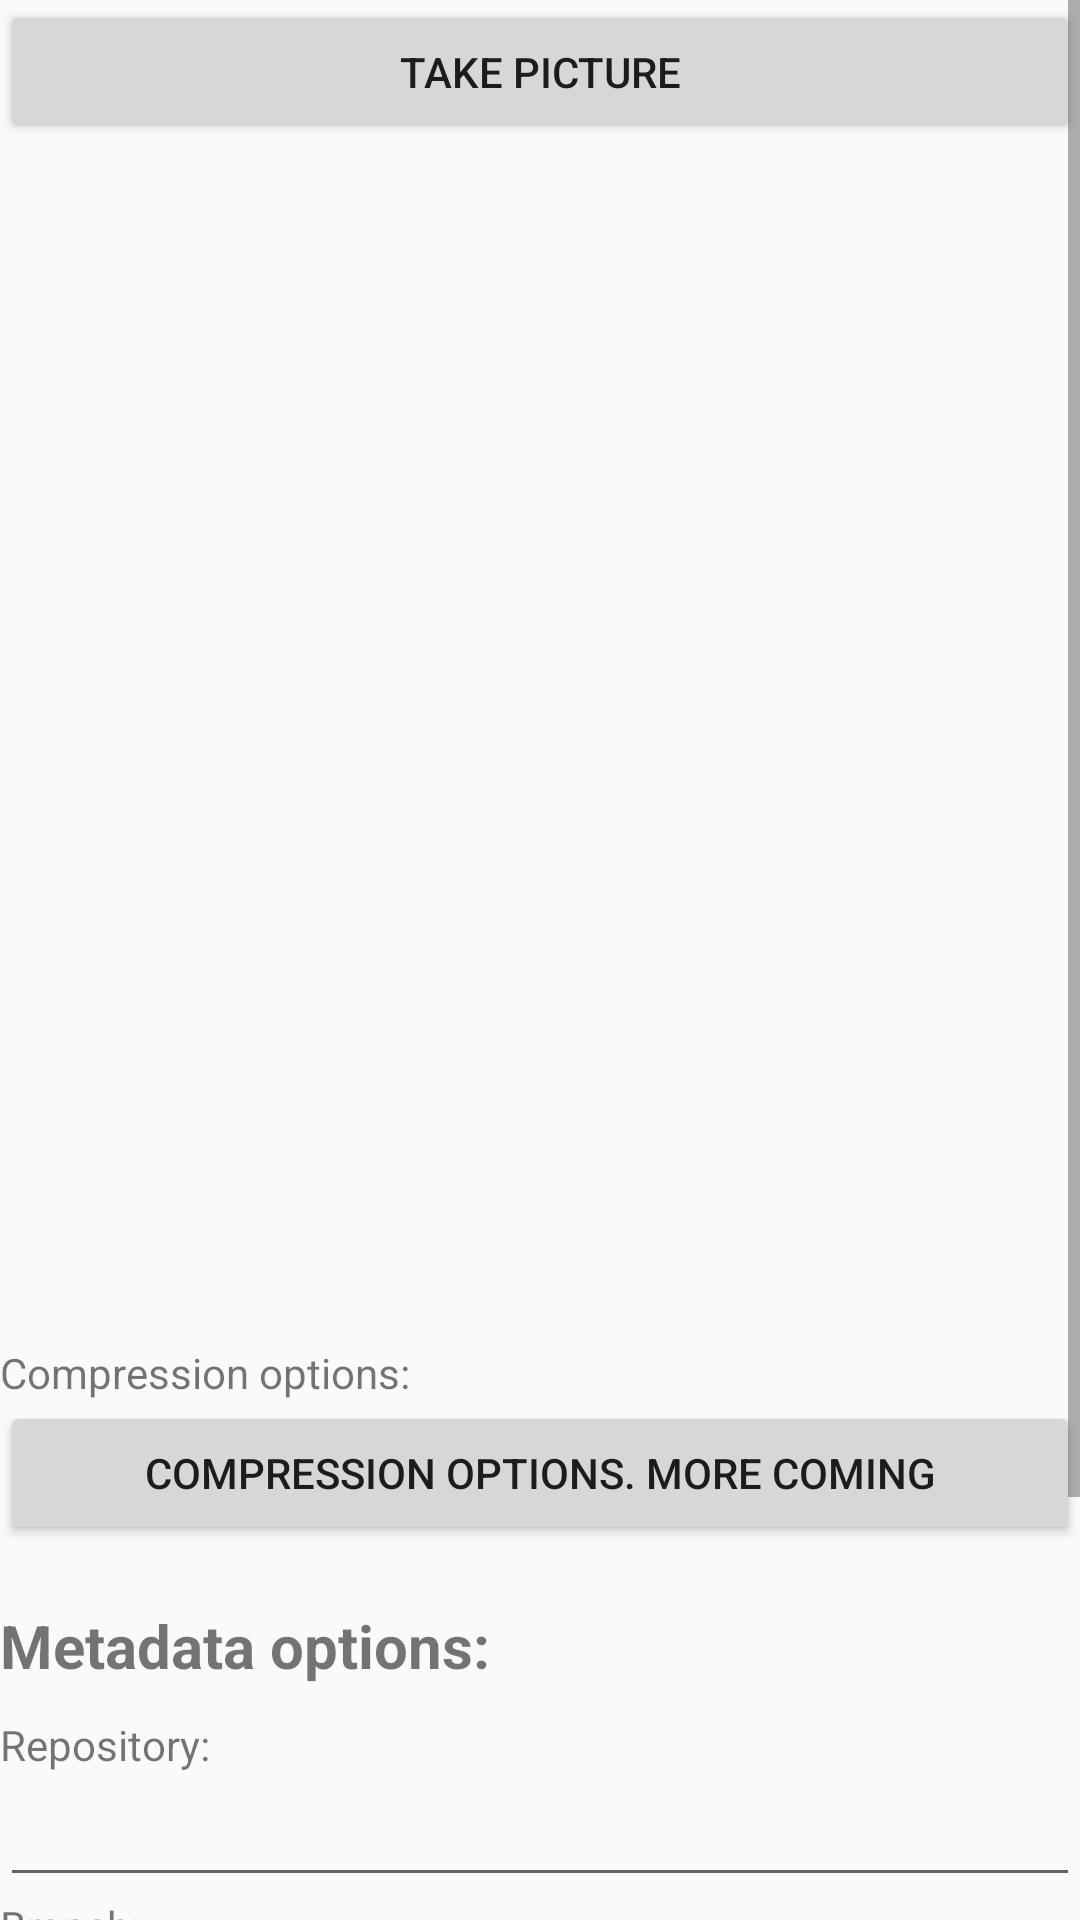

Here is an Android app screen rendered from its layout file. Give the layout XML and the strings, colors and styles it references.
<!-- AndroidManifest.xml: application theme AppTheme -->
<!-- res/layout/activity_take_picture_and_set_metadata.xml -->
<?xml version="1.0" encoding="utf-8"?>
<android.support.v7.widget.LinearLayoutCompat
    android:layout_height="match_parent"
    android:layout_width="match_parent"
    android:orientation="vertical"
    xmlns:android="http://schemas.android.com/apk/res/android" >

    <ScrollView
        android:layout_width="match_parent"
        android:layout_height="wrap_content">

        <LinearLayout
            android:orientation="vertical"
            android:layout_width="match_parent"
            android:layout_height="wrap_content"
            android:descendantFocusability="beforeDescendants"
            android:focusableInTouchMode="true">

            
            <Button
                android:id="@+id/b_takepicture"
                android:text="Take picture"
                android:onClick="onButtonClick"
                android:layout_width="match_parent"
                android:layout_height="wrap_content" />

            
            <ImageView
                android:id="@+id/iw_preview"
                android:layout_width="match_parent"
                android:layout_height="400sp" />

            
            

            
            <TextView
                android:text="Compression options:"
                android:layout_width="match_parent"
                android:layout_height="wrap_content" />

            <Button
                android:text="COMPRESSION OPTIONS. MORE COMING"
                android:layout_width="match_parent"
                android:layout_height="wrap_content" />

            
            <TextView
                android:layout_width="match_parent"
                android:layout_height="20dp" />

            

            <TextView
                android:layout_marginBottom="10dp"
                android:textSize="20dp"
                android:textStyle="bold"
                android:text="Metadata options:"
                android:layout_width="match_parent"
                android:layout_height="wrap_content" />

            <TextView
                android:text="Repository:"
                android:layout_width="match_parent"
                android:layout_height="wrap_content" />

            <EditText
                android:id="@+id/et_repository"
                android:layout_width="match_parent"
                android:layout_height="wrap_content" />

            <TextView
                android:text="Branch:"
                android:layout_width="match_parent"
                android:layout_height="wrap_content" />

            <EditText
                android:id="@+id/et_branch"
                android:layout_width="match_parent"
                android:layout_height="wrap_content" />

            <TextView
                android:text="Path:"
                android:layout_width="match_parent"
                android:layout_height="wrap_content" />

            <EditText
                android:id="@+id/et_path"
                android:layout_width="match_parent"
                android:layout_height="wrap_content" />

            
            <TextView
                android:layout_width="match_parent"
                android:layout_height="20dp" />


            
            <Button
                android:text="Upload!"
                android:onClick="onButtonClick"
                android:id="@+id/b_upload"
                android:layout_width="match_parent"
                android:layout_height="wrap_content" />


        </LinearLayout>

    </ScrollView>




</android.support.v7.widget.LinearLayoutCompat>
<!-- resources referenced by this layout -->
<resources>
  <style name="AppTheme" parent="Theme.AppCompat.Light.DarkActionBar">
          
          <item name="colorPrimary">@color/colorPrimary</item>
          <item name="colorPrimaryDark">@color/colorPrimaryDark</item>
          <item name="colorAccent">@color/colorAccent</item>
  
          
          <item name="windowActionBar">false</item>
          <item name="windowNoTitle">true</item>
          <item name="android:windowFullscreen">true</item>
      </style>
  <!-- not gathered from this repository: default colours our renderer supplied (Android Studio template values) -->
  <color name="colorPrimary">#FF6200EE</color>
  <color name="colorPrimaryDark">#FF3700B3</color>
  <color name="colorAccent">#FF03DAC5</color>
</resources>
